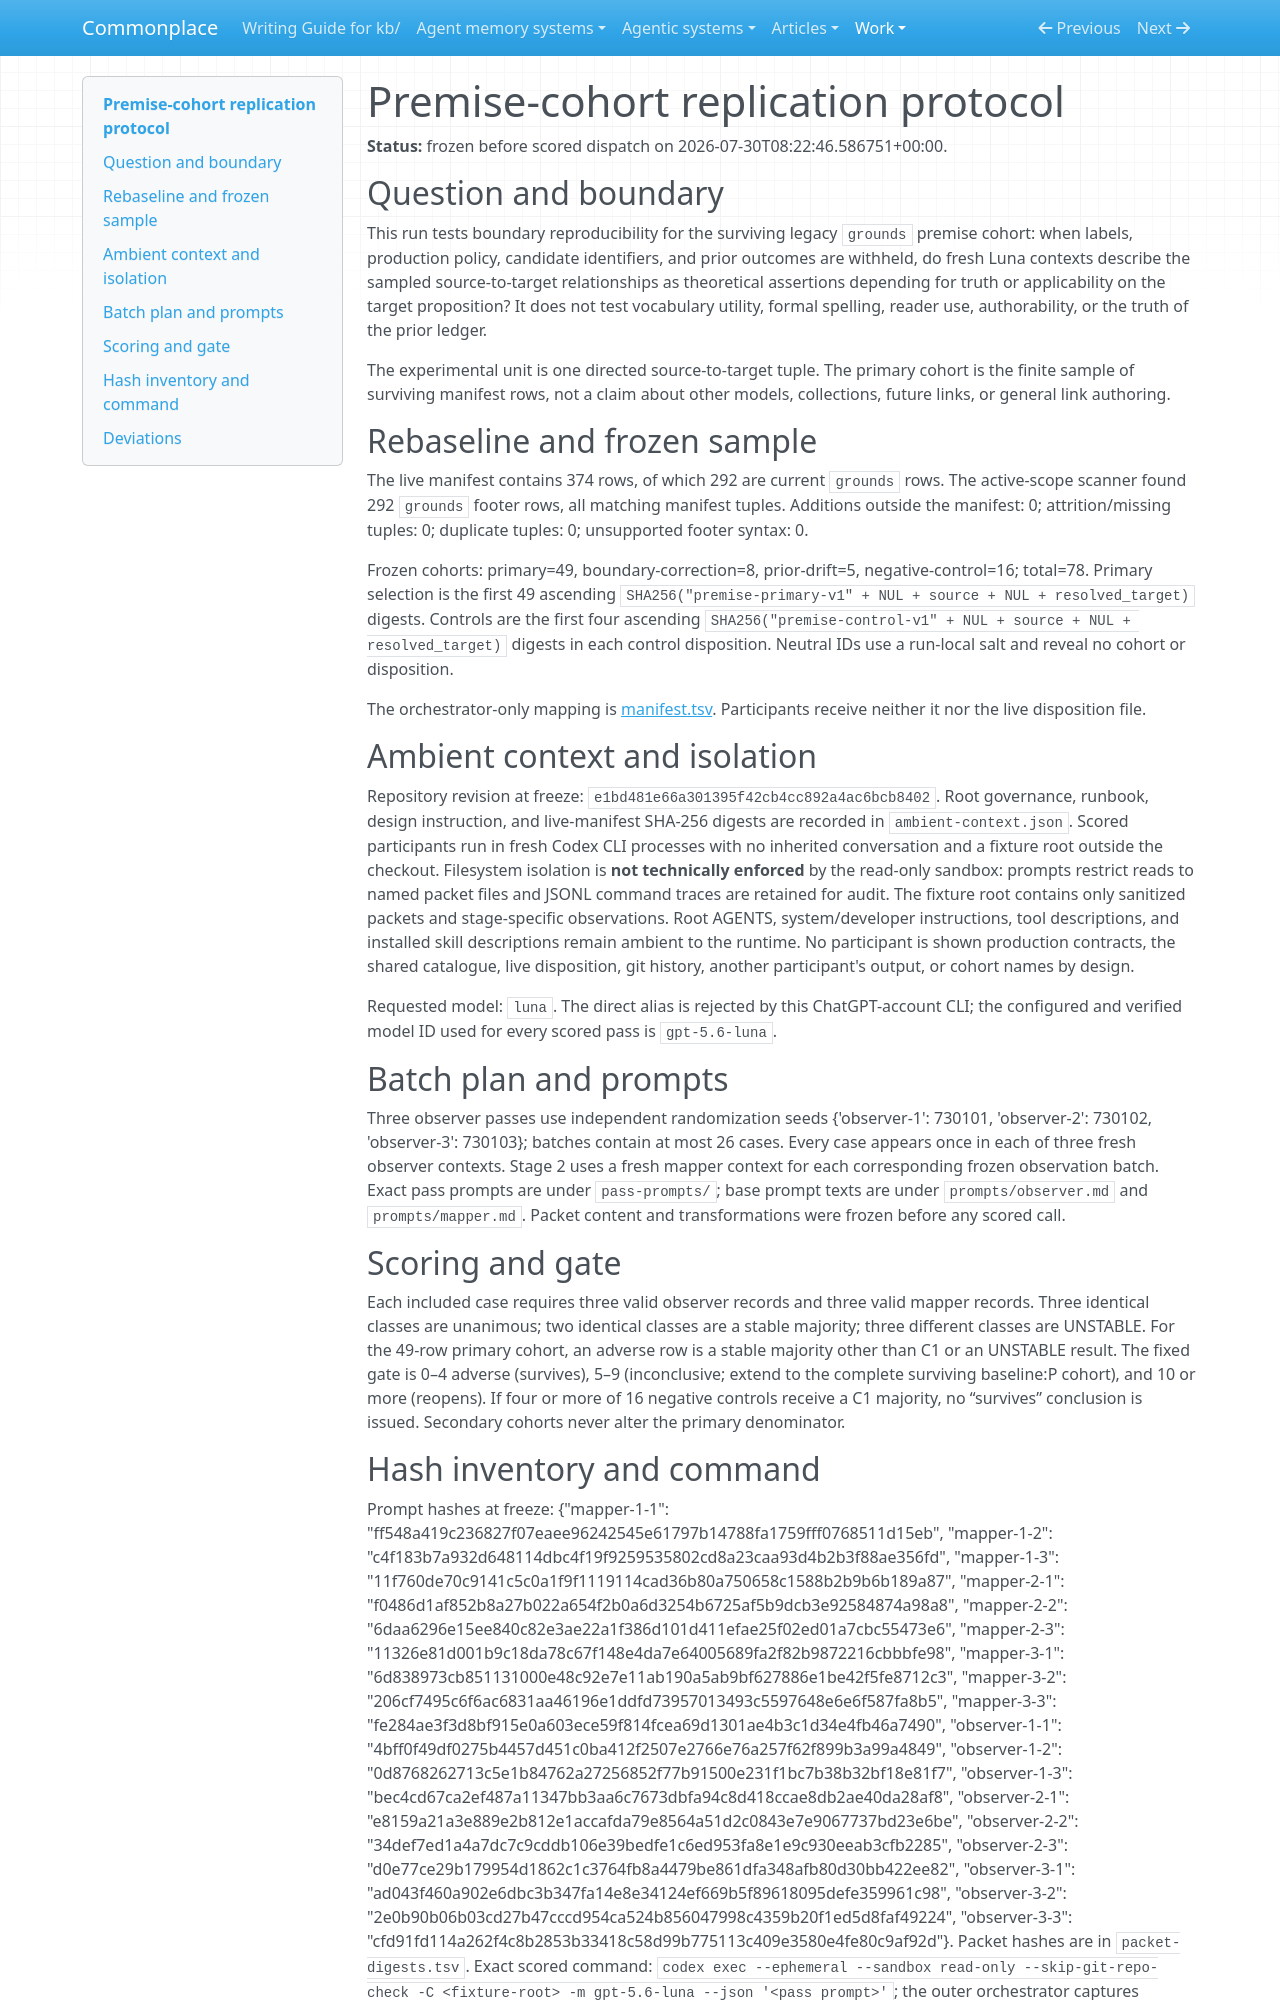

repository: zby/commonplace · page: work/linking-contract-consistency/premise-cohort-replication/protocol/index.html · generator: mkdocs

---
description: "Frozen protocol and provenance for the premise-cohort Luna replication"
type: types/instruction.md
---

# Premise-cohort replication protocol

**Status:** frozen before scored dispatch on 2026-07-30T08:22:46.586751+00:00.

## Question and boundary

This run tests boundary reproducibility for the surviving legacy `grounds` premise cohort: when labels, production policy, candidate identifiers, and prior outcomes are withheld, do fresh Luna contexts describe the sampled source-to-target relationships as theoretical assertions depending for truth or applicability on the target proposition? It does not test vocabulary utility, formal spelling, reader use, authorability, or the truth of the prior ledger.

The experimental unit is one directed source-to-target tuple. The primary cohort is the finite sample of surviving manifest rows, not a claim about other models, collections, future links, or general link authoring.

## Rebaseline and frozen sample

The live manifest contains 374 rows, of which 292 are current `grounds` rows. The active-scope scanner found 292 `grounds` footer rows, all matching manifest tuples. Additions outside the manifest: 0; attrition/missing tuples: 0; duplicate tuples: 0; unsupported footer syntax: 0.

Frozen cohorts: primary=49, boundary-correction=8, prior-drift=5, negative-control=16; total=78. Primary selection is the first 49 ascending `SHA256("premise-primary-v1" + NUL + source + NUL + resolved_target)` digests. Controls are the first four ascending `SHA256("premise-control-v1" + NUL + source + NUL + resolved_target)` digests in each control disposition. Neutral IDs use a run-local salt and reveal no cohort or disposition.

The orchestrator-only mapping is [manifest.tsv](./manifest.tsv). Participants receive neither it nor the live disposition file.

## Ambient context and isolation

Repository revision at freeze: `e1bd481e66a301395f42cb4cc892a4ac6bcb8402`. Root governance, runbook, design instruction, and live-manifest SHA-256 digests are recorded in `ambient-context.json`. Scored participants run in fresh Codex CLI processes with no inherited conversation and a fixture root outside the checkout. Filesystem isolation is **not technically enforced** by the read-only sandbox: prompts restrict reads to named packet files and JSONL command traces are retained for audit. The fixture root contains only sanitized packets and stage-specific observations. Root AGENTS, system/developer instructions, tool descriptions, and installed skill descriptions remain ambient to the runtime. No participant is shown production contracts, the shared catalogue, live disposition, git history, another participant's output, or cohort names by design.

Requested model: `luna`. The direct alias is rejected by this ChatGPT-account CLI; the configured and verified model ID used for every scored pass is `gpt-5.6-luna`.

## Batch plan and prompts

Three observer passes use independent randomization seeds {'observer-1': 730101, 'observer-2': 730102, 'observer-3': 730103}; batches contain at most 26 cases. Every case appears once in each of three fresh observer contexts. Stage 2 uses a fresh mapper context for each corresponding frozen observation batch. Exact pass prompts are under `pass-prompts/`; base prompt texts are under `prompts/observer.md` and `prompts/mapper.md`. Packet content and transformations were frozen before any scored call.

## Scoring and gate

Each included case requires three valid observer records and three valid mapper records. Three identical classes are unanimous; two identical classes are a stable majority; three different classes are UNSTABLE. For the 49-row primary cohort, an adverse row is a stable majority other than C1 or an UNSTABLE result. The fixed gate is 0–4 adverse (survives), 5–9 (inconclusive; extend to the complete surviving baseline:P cohort), and 10 or more (reopens). If four or more of 16 negative controls receive a C1 majority, no “survives” conclusion is issued. Secondary cohorts never alter the primary denominator.
